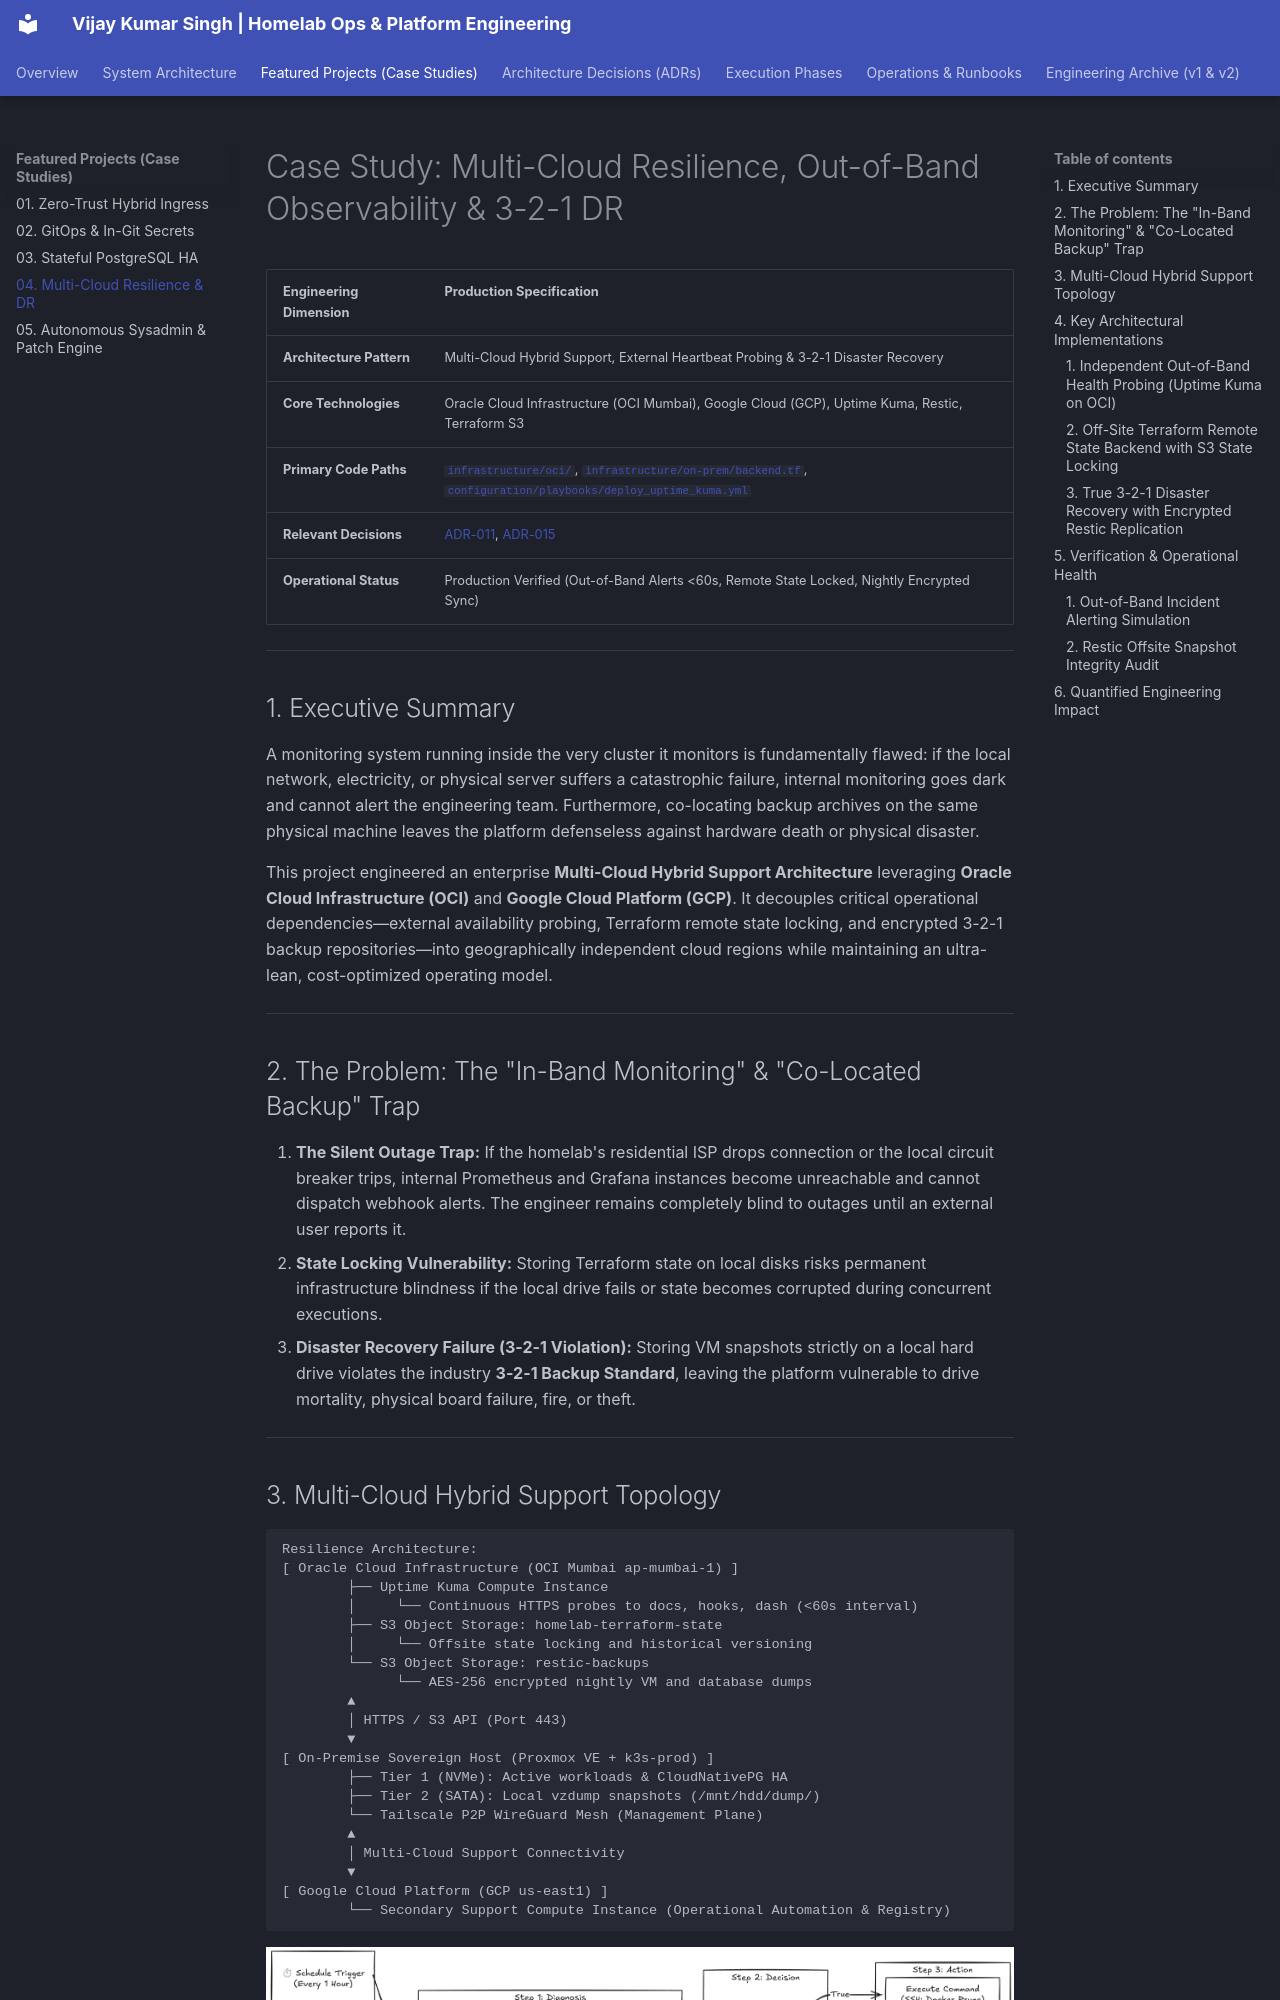

repository: vsingh55/homelab-ops · page: projects/04-multicloud-observability-dr/index.html · generator: mkdocs

# Case Study: Multi-Cloud Resilience, Out-of-Band Observability & 3-2-1 DR

| Engineering Dimension | Production Specification |
| :--- | :--- |
| **Architecture Pattern** | Multi-Cloud Hybrid Support, External Heartbeat Probing & 3-2-1 Disaster Recovery |
| **Core Technologies** | Oracle Cloud Infrastructure (OCI Mumbai), Google Cloud (GCP), Uptime Kuma, Restic, Terraform S3 |
| **Primary Code Paths** | [`infrastructure/oci/`](https://github.com/vsingh55/homelab-ops/tree/main/infrastructure/oci), [`infrastructure/on-prem/backend.tf`](https://github.com/vsingh55/homelab-ops/blob/main/infrastructure/on-prem/backend.tf), [`configuration/playbooks/deploy_uptime_kuma.yml`](https://github.com/vsingh55/homelab-ops/blob/main/configuration/playbooks/deploy_uptime_kuma.yml) |
| **Relevant Decisions** | [ADR-011](../adr/README.md#adr-011), [ADR-015](../adr/README.md#adr-015) |
| **Operational Status** | Production Verified (Out-of-Band Alerts <60s, Remote State Locked, Nightly Encrypted Sync) |

---

## 1. Executive Summary

A monitoring system running inside the very cluster it monitors is fundamentally flawed: if the local network, electricity, or physical server suffers a catastrophic failure, internal monitoring goes dark and cannot alert the engineering team. Furthermore, co-locating backup archives on the same physical machine leaves the platform defenseless against hardware death or physical disaster.

This project engineered an enterprise **Multi-Cloud Hybrid Support Architecture** leveraging **Oracle Cloud Infrastructure (OCI)** and **Google Cloud Platform (GCP)**. It decouples critical operational dependencies—external availability probing, Terraform remote state locking, and encrypted 3-2-1 backup repositories—into geographically independent cloud regions while maintaining an ultra-lean, cost-optimized operating model.

---

## 2. The Problem: The "In-Band Monitoring" & "Co-Located Backup" Trap

1. **The Silent Outage Trap:** If the homelab's residential ISP drops connection or the local circuit breaker trips, internal Prometheus and Grafana instances become unreachable and cannot dispatch webhook alerts. The engineer remains completely blind to outages until an external user reports it.
2. **State Locking Vulnerability:** Storing Terraform state on local disks risks permanent infrastructure blindness if the local drive fails or state becomes corrupted during concurrent executions.
3. **Disaster Recovery Failure (3-2-1 Violation):** Storing VM snapshots strictly on a local hard drive violates the industry **3-2-1 Backup Standard**, leaving the platform vulnerable to drive mortality, physical board failure, fire, or theft.

---

## 3. Multi-Cloud Hybrid Support Topology

```
Resilience Architecture:
[ Oracle Cloud Infrastructure (OCI Mumbai ap-mumbai-1) ]
        ├── Uptime Kuma Compute Instance
        │     └── Continuous HTTPS probes to docs, hooks, dash (<60s interval)
        ├── S3 Object Storage: homelab-terraform-state
        │     └── Offsite state locking and historical versioning
        └── S3 Object Storage: restic-backups
              └── AES-256 encrypted nightly VM and database dumps
        ▲
        │ HTTPS / S3 API (Port 443)
        ▼
[ On-Premise Sovereign Host (Proxmox VE + k3s-prod) ]
        ├── Tier 1 (NVMe): Active workloads & CloudNativePG HA
        ├── Tier 2 (SATA): Local vzdump snapshots (/mnt/hdd/dump/)
        └── Tailscale P2P WireGuard Mesh (Management Plane)
        ▲
        │ Multi-Cloud Support Connectivity
        ▼
[ Google Cloud Platform (GCP us-east1) ]
        └── Secondary Support Compute Instance (Operational Automation & Registry)
```

![Multi-Cloud Hybrid Architecture](../images/v.3.0.0/workflow-pipeline.png)

---
